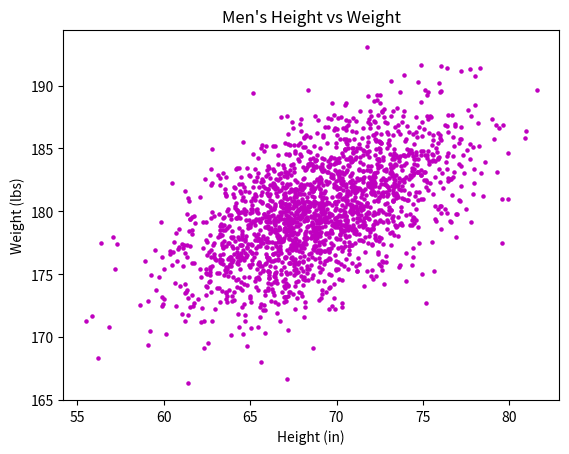

This figure's Python source:
#!/usr/bin/env python3
import numpy as np
import matplotlib.pyplot as plt

mean = [69, 0]
cov = [[15, 8], [8, 15]]
np.random.seed(5)
x, y = np.random.multivariate_normal(mean, cov, 2000).T
y += 180

s = 5
c = "m"
marker = 'o'

plt.scatter(x, y, s, c, marker)
plt.xlabel("Height (in)")
plt.ylabel("Weight (lbs)")
plt.title("Men's Height vs Weight")
plt.show()
